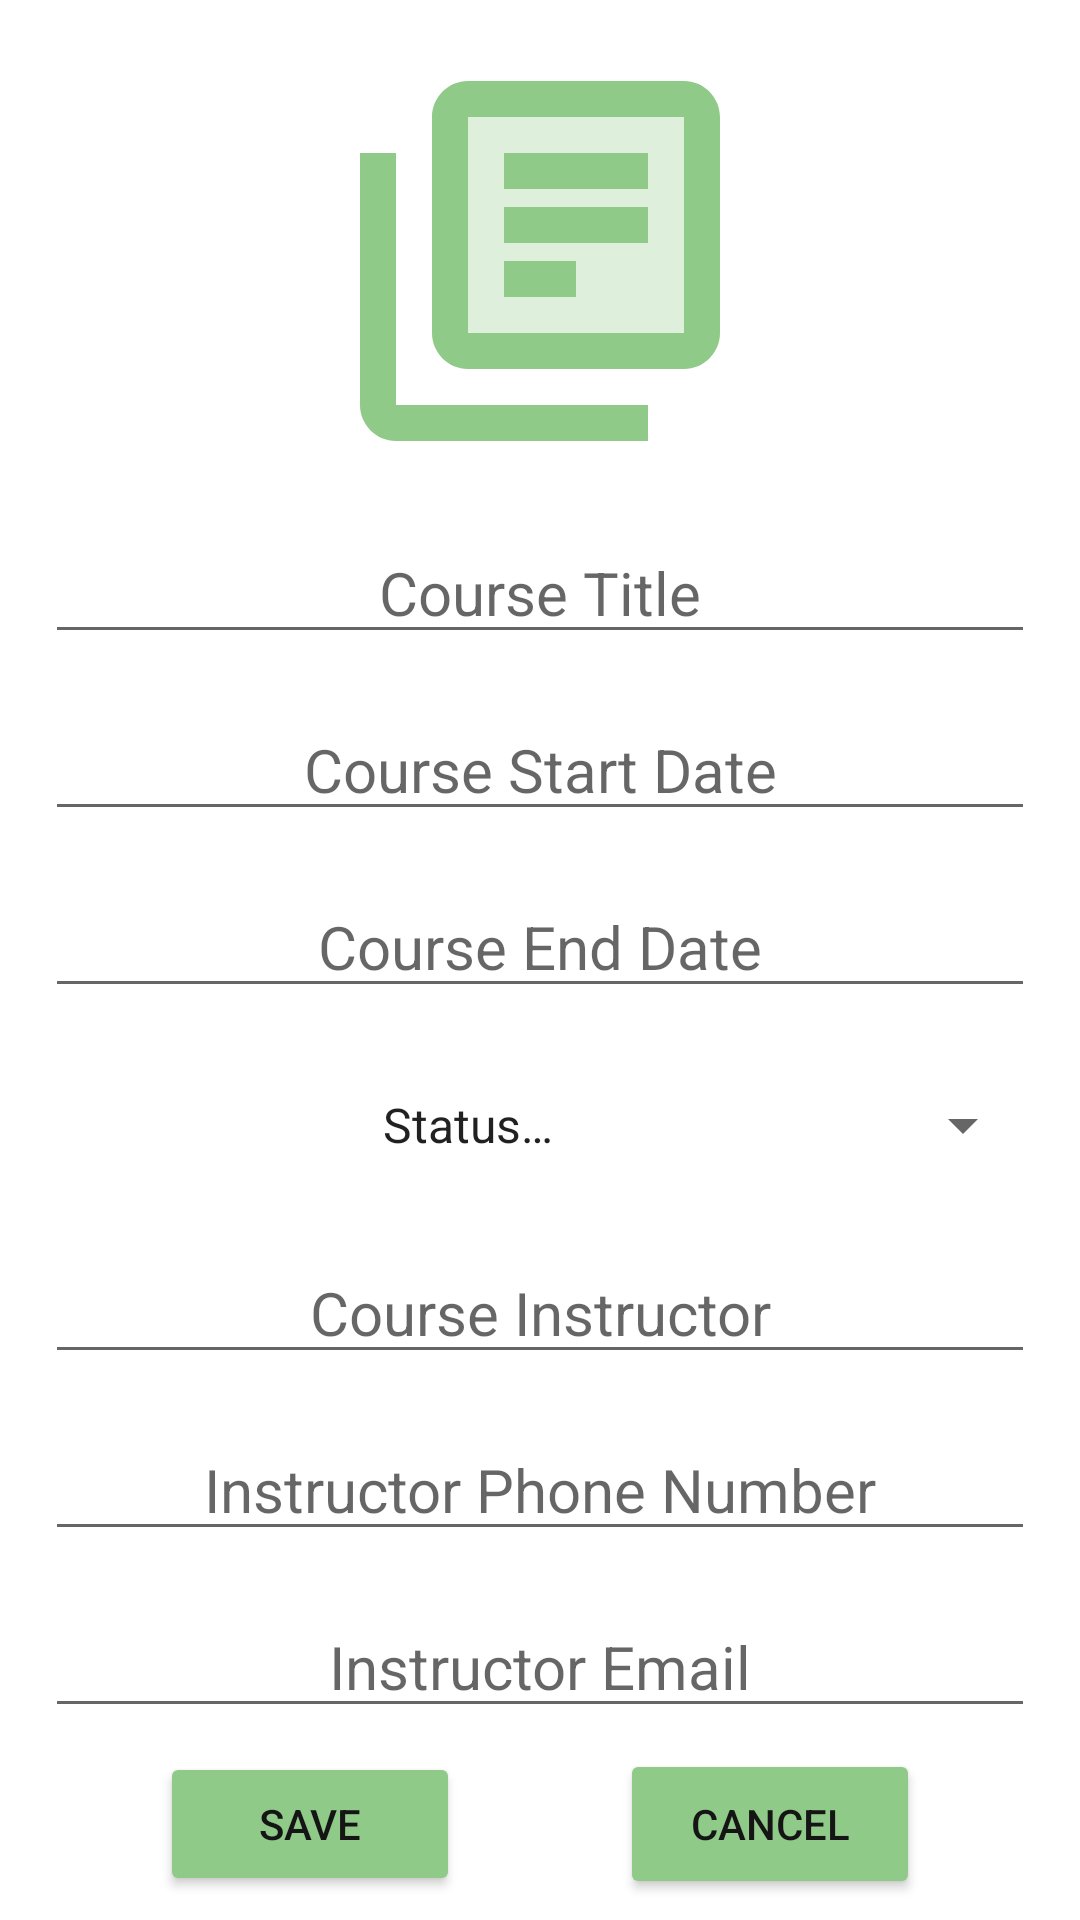

Reconstruct the res/layout file that produces this screen, plus the resources it refers to.
<!-- AndroidManifest.xml: application theme Theme.ABM2_MobileApplication -->
<!-- res/layout/popup_new_course.xml -->
<?xml version="1.0" encoding="utf-8"?>
<androidx.constraintlayout.widget.ConstraintLayout xmlns:android="http://schemas.android.com/apk/res/android"
    xmlns:app="http://schemas.android.com/apk/res-auto"
    xmlns:tools="http://schemas.android.com/tools"
    android:layout_width="match_parent"
    android:layout_height="match_parent">

    <ImageView
        android:id="@+id/imageCourse"
        android:layout_width="144dp"
        android:layout_height="144dp"
        android:layout_margin="15dp"
        app:layout_constraintEnd_toEndOf="parent"
        app:layout_constraintHorizontal_bias="0.5"
        app:layout_constraintStart_toStartOf="parent"
        app:layout_constraintTop_toTopOf="parent"
        app:srcCompat="@drawable/ic_twotone_library_books_24" />

    <EditText
        android:id="@+id/courseTitleText"
        android:layout_width="match_parent"
        android:layout_height="wrap_content"
        android:layout_margin="15dp"
        android:hint="Course Title"
        android:singleLine="true"
        android:textAlignment="center"
        android:textSize="20sp"
        tools:layout_editor_absoluteX="15dp"
        tools:layout_editor_absoluteY="237dp"
        app:layout_constraintTop_toBottomOf="@+id/imageCourse"/>

    <EditText
        android:id="@+id/courseStartText"
        android:layout_width="match_parent"
        android:layout_height="wrap_content"
        android:layout_margin="15dp"
        android:hint="Course Start Date"
        android:focusable="false"
        android:textAlignment="center"
        android:textSize="20sp"
        app:layout_constraintTop_toBottomOf="@+id/courseTitleText" />

    <EditText
        android:id="@+id/courseEndText"
        android:layout_width="match_parent"
        android:layout_height="wrap_content"
        android:layout_margin="15dp"
        android:hint="Course End Date"
        android:focusable="false"
        android:textAlignment="center"
        android:textSize="20sp"
        app:layout_constraintTop_toBottomOf="@+id/courseStartText" />

    <Spinner
        android:id="@+id/statusSpinner"
        android:layout_width="match_parent"
        android:layout_height="48dp"
        android:layout_margin="15dp"
        android:defaultFocusHighlightEnabled="false"
        android:entries="@array/status_array"
        android:textAlignment="center"
        android:textSize="20sp"
        app:layout_constraintTop_toBottomOf="@+id/courseEndText" />

    <EditText
        android:id="@+id/instructorName"
        android:layout_width="match_parent"
        android:layout_height="wrap_content"
        android:layout_margin="15dp"
        android:hint="Course Instructor"
        android:singleLine="true"
        android:inputType="textPersonName"
        android:textAlignment="center"
        android:textSize="20sp"
        app:layout_constraintTop_toBottomOf="@id/statusSpinner" />

    <EditText
        android:id="@+id/instructorPhone"
        android:layout_width="match_parent"
        android:layout_height="wrap_content"
        android:layout_margin="15dp"
        android:hint="Instructor Phone Number"
        android:inputType="phone"
        android:textAlignment="center"
        android:textSize="20sp"
        app:layout_constraintTop_toBottomOf="@+id/instructorName" />

    <EditText
        android:id="@+id/instructorEmail"
        android:layout_width="match_parent"
        android:layout_height="wrap_content"
        android:layout_margin="15dp"
        android:hint="Instructor Email"
        android:inputType="textEmailAddress"
        android:textAlignment="center"
        android:textSize="20sp"
        app:layout_constraintTop_toBottomOf="@+id/instructorPhone" />

    <Button
        android:id="@+id/saveButton"
        android:layout_width="wrap_content"
        android:layout_height="wrap_content"
        android:backgroundTint="@color/secondary"
        android:minWidth="100dp"
        android:minHeight="48dp"
        android:text="Save"
        android:textColor="@color/secondary_text"
        app:layout_constraintBottom_toBottomOf="parent"
        app:layout_constraintEnd_toStartOf="@+id/cancelButton"
        app:layout_constraintHorizontal_bias="0.5"
        app:layout_constraintStart_toStartOf="parent"
        app:layout_constraintTop_toBottomOf="@+id/instructorEmail" />

    <Button
        android:id="@+id/cancelButton"
        android:layout_width="wrap_content"
        android:layout_height="wrap_content"
        android:backgroundTint="@color/secondary"
        android:minWidth="100dp"
        android:minHeight="50dp"
        android:text="Cancel"
        android:textColor="@color/secondary_text"
        app:layout_constraintBottom_toBottomOf="parent"
        app:layout_constraintEnd_toEndOf="parent"
        app:layout_constraintHorizontal_bias="0.5"
        app:layout_constraintStart_toEndOf="@+id/saveButton"
        app:layout_constraintTop_toBottomOf="@+id/instructorEmail" />

</androidx.constraintlayout.widget.ConstraintLayout>
<!-- resources referenced by this layout -->
<resources>
  <string-array name="status_array">
          <item>Status…</item>
          <item>In Progress</item>
          <item>Completed</item>
          <item>Dropped</item>
          <item>Plan to Take</item>
      </string-array>
  <color name="secondary">#90CA88</color>
  <color name="secondary_text">#151515</color>
  <!-- drawable ic_twotone_library_books_24 (drawable) -->
  <vector android:height="24dp" android:tint="#90CA88"
      android:viewportHeight="24" android:viewportWidth="24"
      android:width="24dp" xmlns:android="http://schemas.android.com/apk/res/android">
      <path android:fillAlpha="0.3"
          android:fillColor="@android:color/white"
          android:pathData="M8,16h12L20,4L8,4v12zM10,6h8v2h-8L10,6zM10,9h8v2h-8L10,9zM10,12h4v2h-4v-2z" android:strokeAlpha="0.3"/>
      <path android:fillColor="@android:color/white" android:pathData="M4,22h14v-2L4,20L4,6L2,6v14c0,1.1 0.9,2 2,2zM6,4v12c0,1.1 0.9,2 2,2h12c1.1,0 2,-0.9 2,-2L22,4c0,-1.1 -0.9,-2 -2,-2L8,2c-1.1,0 -2,0.9 -2,2zM20,16L8,16L8,4h12v12zM10,9h8v2h-8zM10,12h4v2h-4zM10,6h8v2h-8z"/>
  </vector>
  <style name="Theme.ABM2_MobileApplication" parent="Theme.MaterialComponents.DayNight.DarkActionBar">
          
          <item name="colorPrimary">@color/primary</item>
          <item name="colorPrimaryVariant">@color/primary_light</item>
          <item name="colorOnPrimary">@color/primary_text</item>
          
          <item name="colorSecondary">@color/secondary</item>
          <item name="colorSecondaryVariant">@color/secondary_light</item>
          <item name="colorOnSecondary">@color/secondary_text</item>
          
          <item name="android:statusBarColor" tools:targetApi="l">?attr/colorPrimaryVariant</item>
          
      </style>
  <color name="primary">#0a872d</color>
  <color name="primary_light">#4fb85a</color>
  <color name="primary_text">#DADADA</color>
  <color name="secondary_light">#DADADA</color>
</resources>
